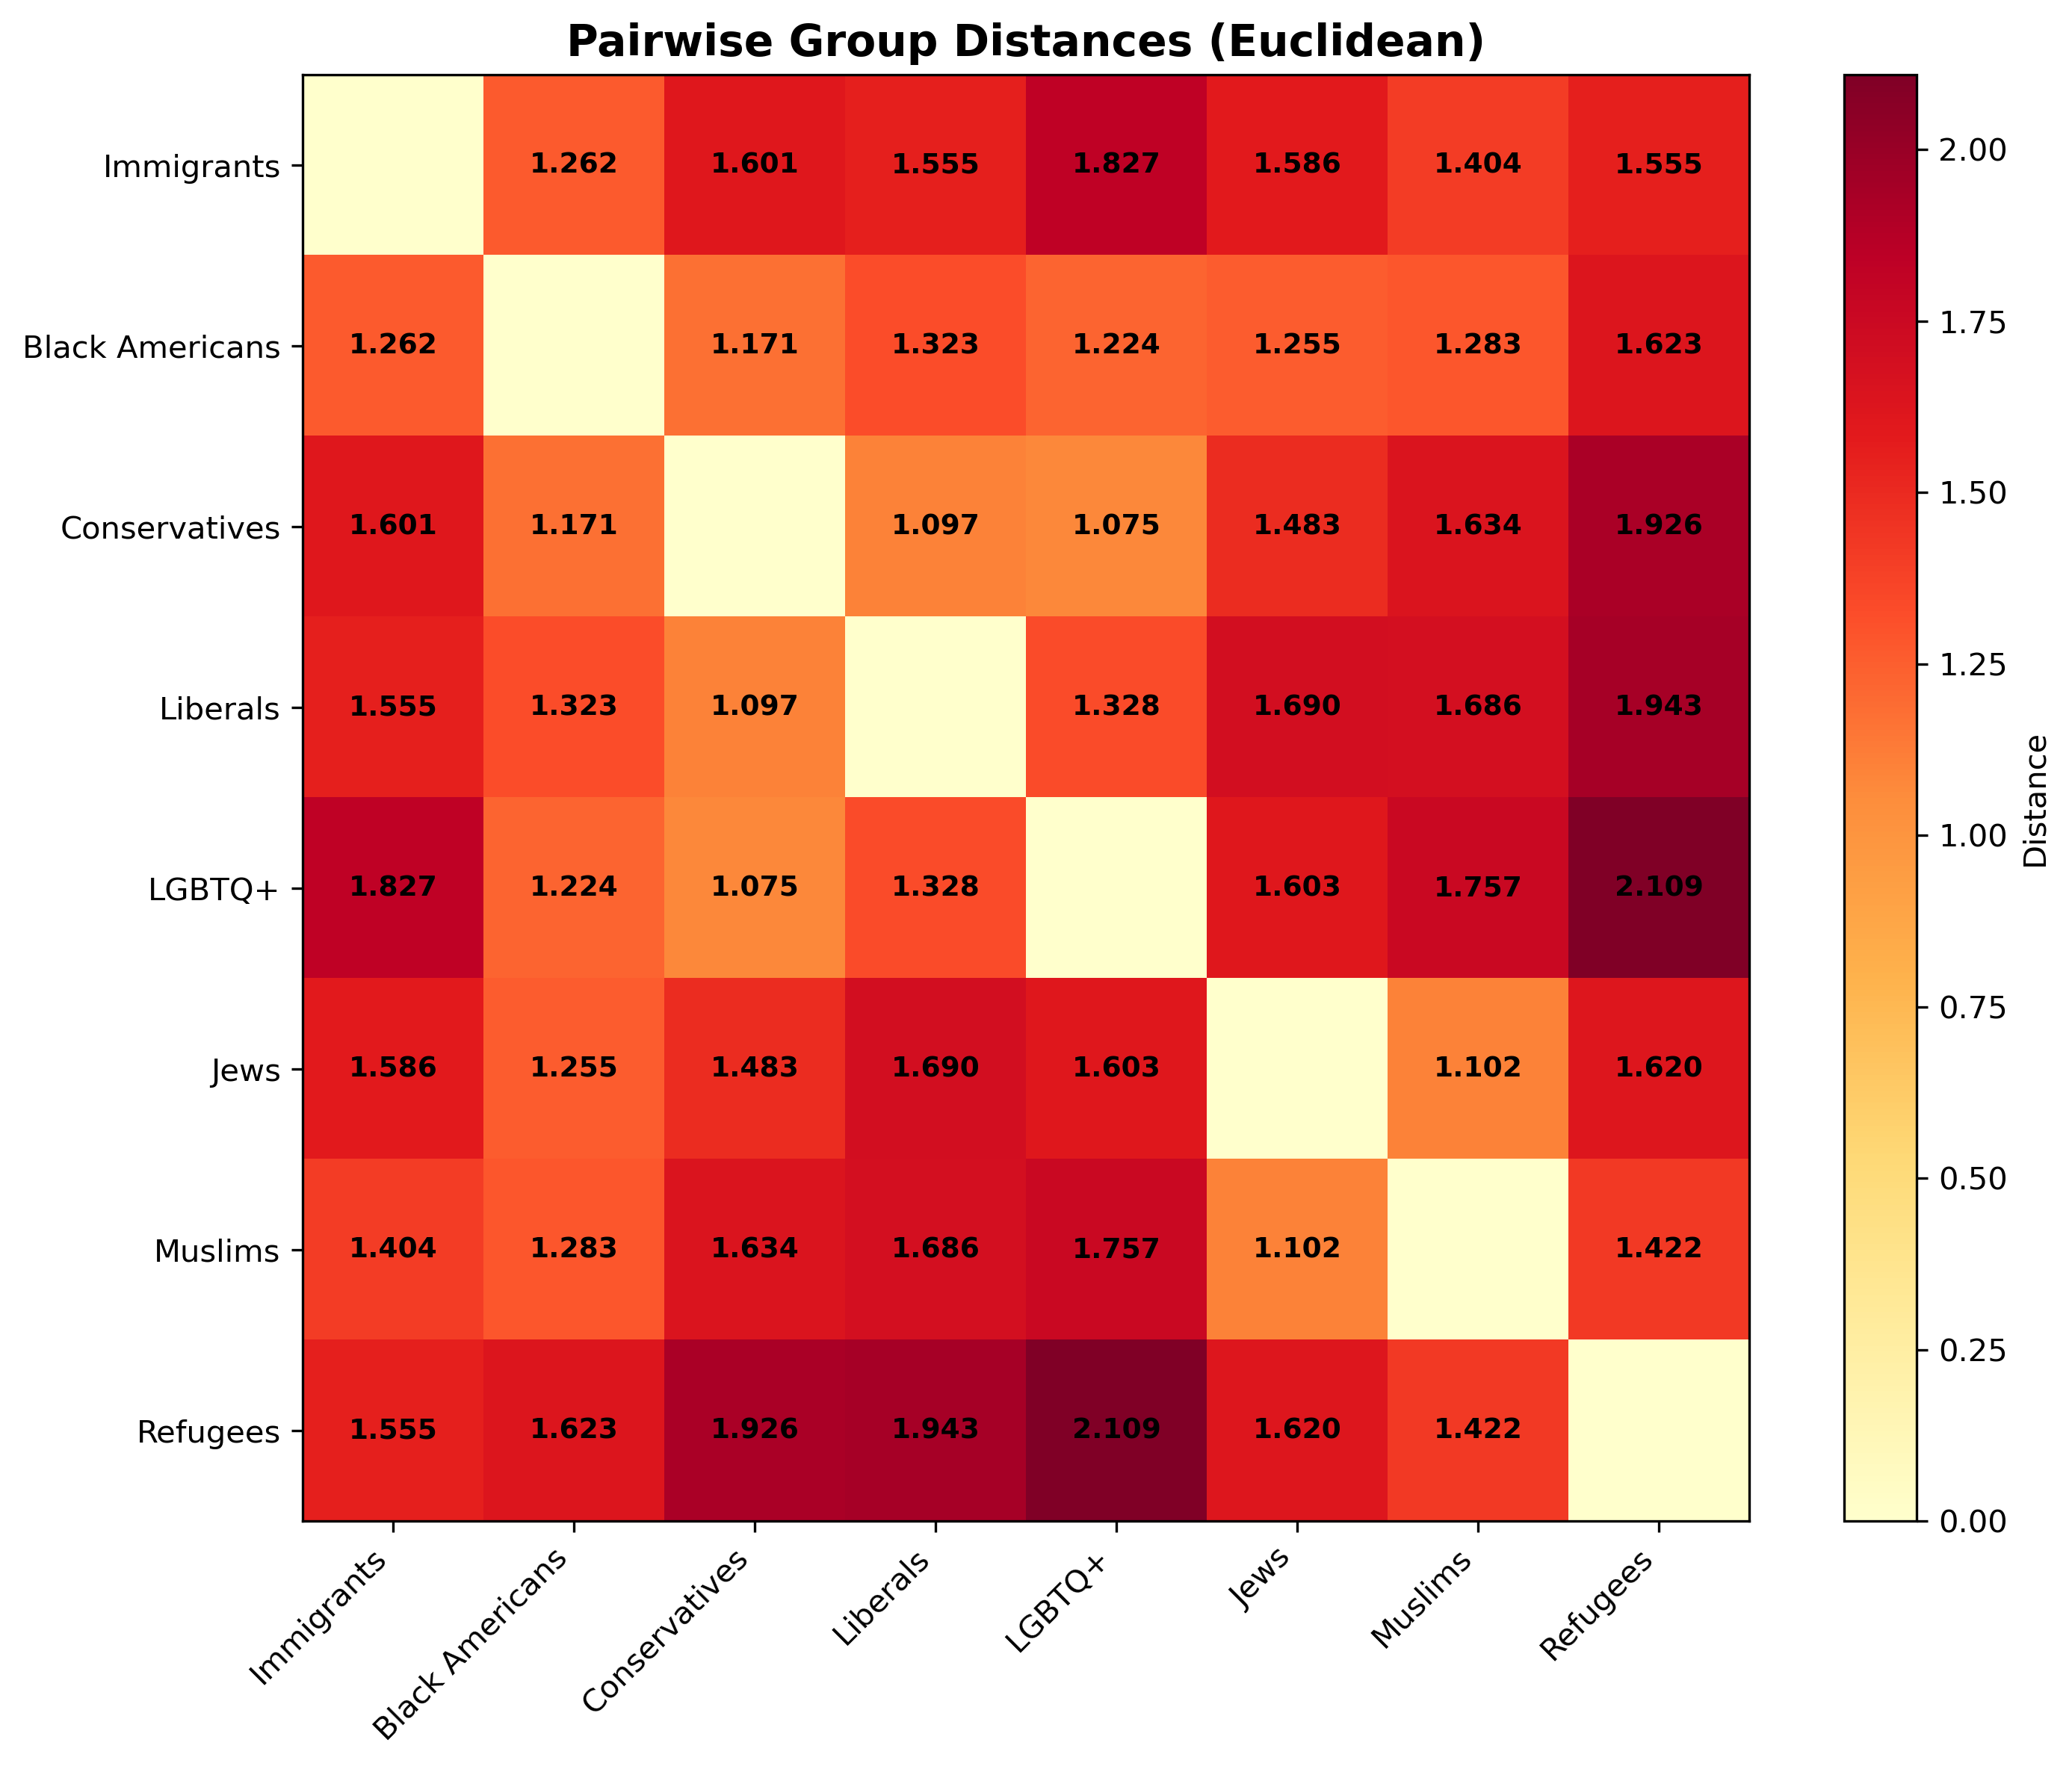

Values plotted in this chart, from the file beside it:
, Immigrants, Black Americans, Conservatives, Liberals, LGBTQ+, Jews, Muslims, Refugees
Immigrants, 0.0, 1.262, 1.601, 1.555, 1.827, 1.586, 1.404, 1.555
Black Americans, 1.262, 0.0, 1.171, 1.323, 1.224, 1.255, 1.283, 1.623
Conservatives, 1.601, 1.171, 0.0, 1.097, 1.075, 1.483, 1.634, 1.926
Liberals, 1.555, 1.323, 1.097, 0.0, 1.328, 1.69, 1.686, 1.943
LGBTQ+, 1.827, 1.224, 1.075, 1.328, 0.0, 1.603, 1.757, 2.109
Jews, 1.586, 1.255, 1.483, 1.69, 1.603, 0.0, 1.102, 1.62
Muslims, 1.404, 1.283, 1.634, 1.686, 1.757, 1.102, 0.0, 1.422
Refugees, 1.555, 1.623, 1.926, 1.943, 2.109, 1.62, 1.422, 0.0
